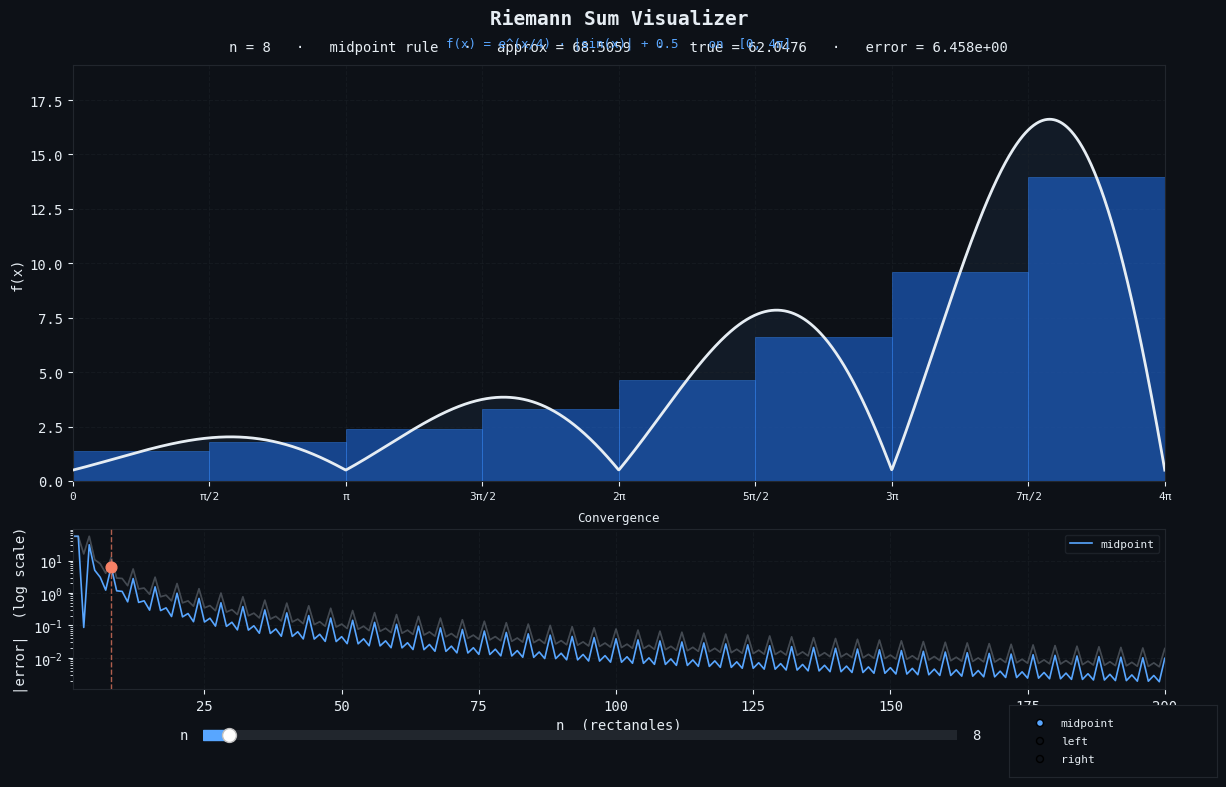

Recreate this plot in Python.
"""
Riemann Sum Visualizer
======================
Interactive visualization of how discrete rectangle approximations
converge to the true integral as n increases.

Controls:
  - Slider: adjust n (number of rectangles, 1–200)
  - Radio buttons: switch between Left, Midpoint, Right sum rules

f(x) = e^(x/4) · |sin(x)| + 0.5   on  [0, 4π]
The exponential growth means every rule has visible error at low n
and real convergence as n climbs — midpoint running ~2× ahead of left/right.

Part of Dan's math portfolio. Companion to double_pendulum.py.
"""

import numpy as np
import matplotlib.pyplot as plt
import matplotlib.patches as patches
from matplotlib.widgets import Slider, RadioButtons

# ── Function & bounds ──────────────────────────────────────────────────────────

def f(x):
    return np.exp(x / 4) * np.abs(np.sin(x)) + 0.5

A, B = 0.0, 4 * np.pi

# High-resolution ground truth
_x_hi = np.linspace(A, B, 1_000_000)
TRUE_INTEGRAL = np.trapezoid(f(_x_hi), _x_hi)

# ── Riemann engine ─────────────────────────────────────────────────────────────

def riemann(n, rule='midpoint'):
    h = (B - A) / n
    if rule == 'left':
        xs = np.linspace(A, B - h, n)
    elif rule == 'right':
        xs = np.linspace(A + h, B, n)
    else:                               # midpoint
        xs = np.linspace(A + h / 2, B - h / 2, n)
    return np.sum(f(xs)) * h, xs, h

# ── Style ──────────────────────────────────────────────────────────────────────

BG        = '#0d1117'
FG        = '#e6edf3'
ACCENT    = '#58a6ff'
RECT_FACE = '#1f6feb'
RECT_EDGE = '#388bfd'
ERR_COL   = '#f78166'
GRID_COL  = '#21262d'

plt.rcParams.update({
    'figure.facecolor': BG,
    'axes.facecolor':   BG,
    'axes.edgecolor':   GRID_COL,
    'axes.labelcolor':  FG,
    'xtick.color':      FG,
    'ytick.color':      FG,
    'text.color':       FG,
    'grid.color':       GRID_COL,
    'grid.linestyle':   '--',
    'grid.alpha':       0.4,
    'font.family':      'monospace',
})

# ── Figure layout ──────────────────────────────────────────────────────────────

fig = plt.figure(figsize=(13, 8))
fig.patch.set_facecolor(BG)

ax_top = fig.add_axes([0.08, 0.38, 0.84, 0.52])   # curve + rectangles
ax_bot = fig.add_axes([0.08, 0.12, 0.84, 0.20])   # convergence
ax_sl  = fig.add_axes([0.18, 0.05, 0.58, 0.025])  # n slider
ax_rb  = fig.add_axes([0.80, 0.01, 0.16, 0.09])   # rule radio
ax_rb.set_facecolor(BG)

# Precompute smooth curve
x_fine = np.linspace(A, B, 2_000)
y_fine = f(x_fine)

# Precompute full error curve (all n, for the convergence plot background)
NS_ALL = np.arange(1, 201)

def all_errors(rule):
    return [abs(riemann(n, rule)[0] - TRUE_INTEGRAL) for n in NS_ALL]

# ── Draw ───────────────────────────────────────────────────────────────────────

def draw(n, rule):
    ax_top.clear()
    ax_bot.clear()

    approx, xs, h = riemann(n, rule)
    error = abs(approx - TRUE_INTEGRAL)

    # Rectangles
    rect_lefts = xs - (h / 2 if rule == 'midpoint' else (h if rule == 'right' else 0))
    for xl, xi in zip(rect_lefts, xs):
        ax_top.add_patch(patches.Rectangle(
            (xl, 0), h, f(xi),
            linewidth=0.5,
            edgecolor=RECT_EDGE,
            facecolor=RECT_FACE,
            alpha=0.55,
            zorder=2,
        ))

    # Curve
    ax_top.plot(x_fine, y_fine, color=FG, lw=2, zorder=5)
    ax_top.fill_between(x_fine, y_fine, alpha=0.07, color=ACCENT, zorder=1)

    # Tick labels as multiples of π
    pi_ticks = np.arange(0, 4.5, 0.5) * np.pi
    pi_labels = ['0', 'π/2', 'π', '3π/2', '2π', '5π/2', '3π', '7π/2', '4π']
    ax_top.set_xticks(pi_ticks)
    ax_top.set_xticklabels(pi_labels, fontsize=8)
    ax_top.set_xlim(A, B)
    ax_top.set_ylim(0, y_fine.max() * 1.15)
    ax_top.set_ylabel('f(x)')
    ax_top.grid(True, zorder=0)
    ax_top.set_title(
        f'n = {n}   ·   {rule} rule   ·   '
        f'approx = {approx:.4f}   ·   '
        f'true = {TRUE_INTEGRAL:.4f}   ·   '
        f'error = {error:.3e}',
        color=FG, fontsize=10, pad=10,
    )

    # Convergence — show all three rules faintly, current rule bright
    colors = {'left': '#8b949e', 'midpoint': '#8b949e', 'right': '#8b949e'}
    colors[rule] = ACCENT
    alphas = {'left': 0.25, 'midpoint': 0.25, 'right': 0.25}
    alphas[rule] = 1.0

    for r in ('left', 'midpoint', 'right'):
        errs = all_errors(r)
        ax_bot.semilogy(NS_ALL, errs, color=colors[r], lw=1.2, alpha=alphas[r],
                        label=r if r == rule else '_nolegend_', zorder=2)

    # Current point
    ax_bot.axvline(n, color=ERR_COL, lw=1, linestyle='--', alpha=0.7, zorder=3)
    ax_bot.scatter([n], [error], color=ERR_COL, s=60, zorder=4)

    ax_bot.set_xlim(1, 200)
    ax_bot.set_xlabel('n  (rectangles)')
    ax_bot.set_ylabel('|error|  (log scale)')
    ax_bot.set_title('Convergence', fontsize=9, pad=6)
    ax_bot.grid(True, zorder=0)
    ax_bot.legend(fontsize=8, facecolor=BG, edgecolor=GRID_COL, labelcolor=FG,
                  loc='upper right')

    fig.canvas.draw_idle()

# ── Widgets ────────────────────────────────────────────────────────────────────

slider = Slider(ax_sl, 'n', 1, 200, valinit=8, valstep=1,
                color=ACCENT, track_color=GRID_COL)
slider.label.set_color(FG)
slider.valtext.set_color(FG)

radio = RadioButtons(ax_rb, ('midpoint', 'left', 'right'), active=0,
                     activecolor=ACCENT)
for lbl in radio.labels:
    lbl.set_color(FG)
    lbl.set_fontsize(8)

# ── Title ──────────────────────────────────────────────────────────────────────

fig.text(0.5, 0.97, 'Riemann Sum Visualizer',
         ha='center', va='top', fontsize=14, fontweight='bold', color=FG)
fig.text(0.5, 0.935,
         'f(x) = e^(x/4) · |sin(x)| + 0.5    on  [0, 4π]',
         ha='center', va='top', fontsize=9, color=ACCENT)

# ── Wire & launch ──────────────────────────────────────────────────────────────

state = {'rule': 'midpoint'}

def on_slider(_):
    draw(int(slider.val), state['rule'])

def on_radio(label):
    state['rule'] = label
    draw(int(slider.val), label)

slider.on_changed(on_slider)
radio.on_clicked(on_radio)

draw(8, 'midpoint')
plt.show()
